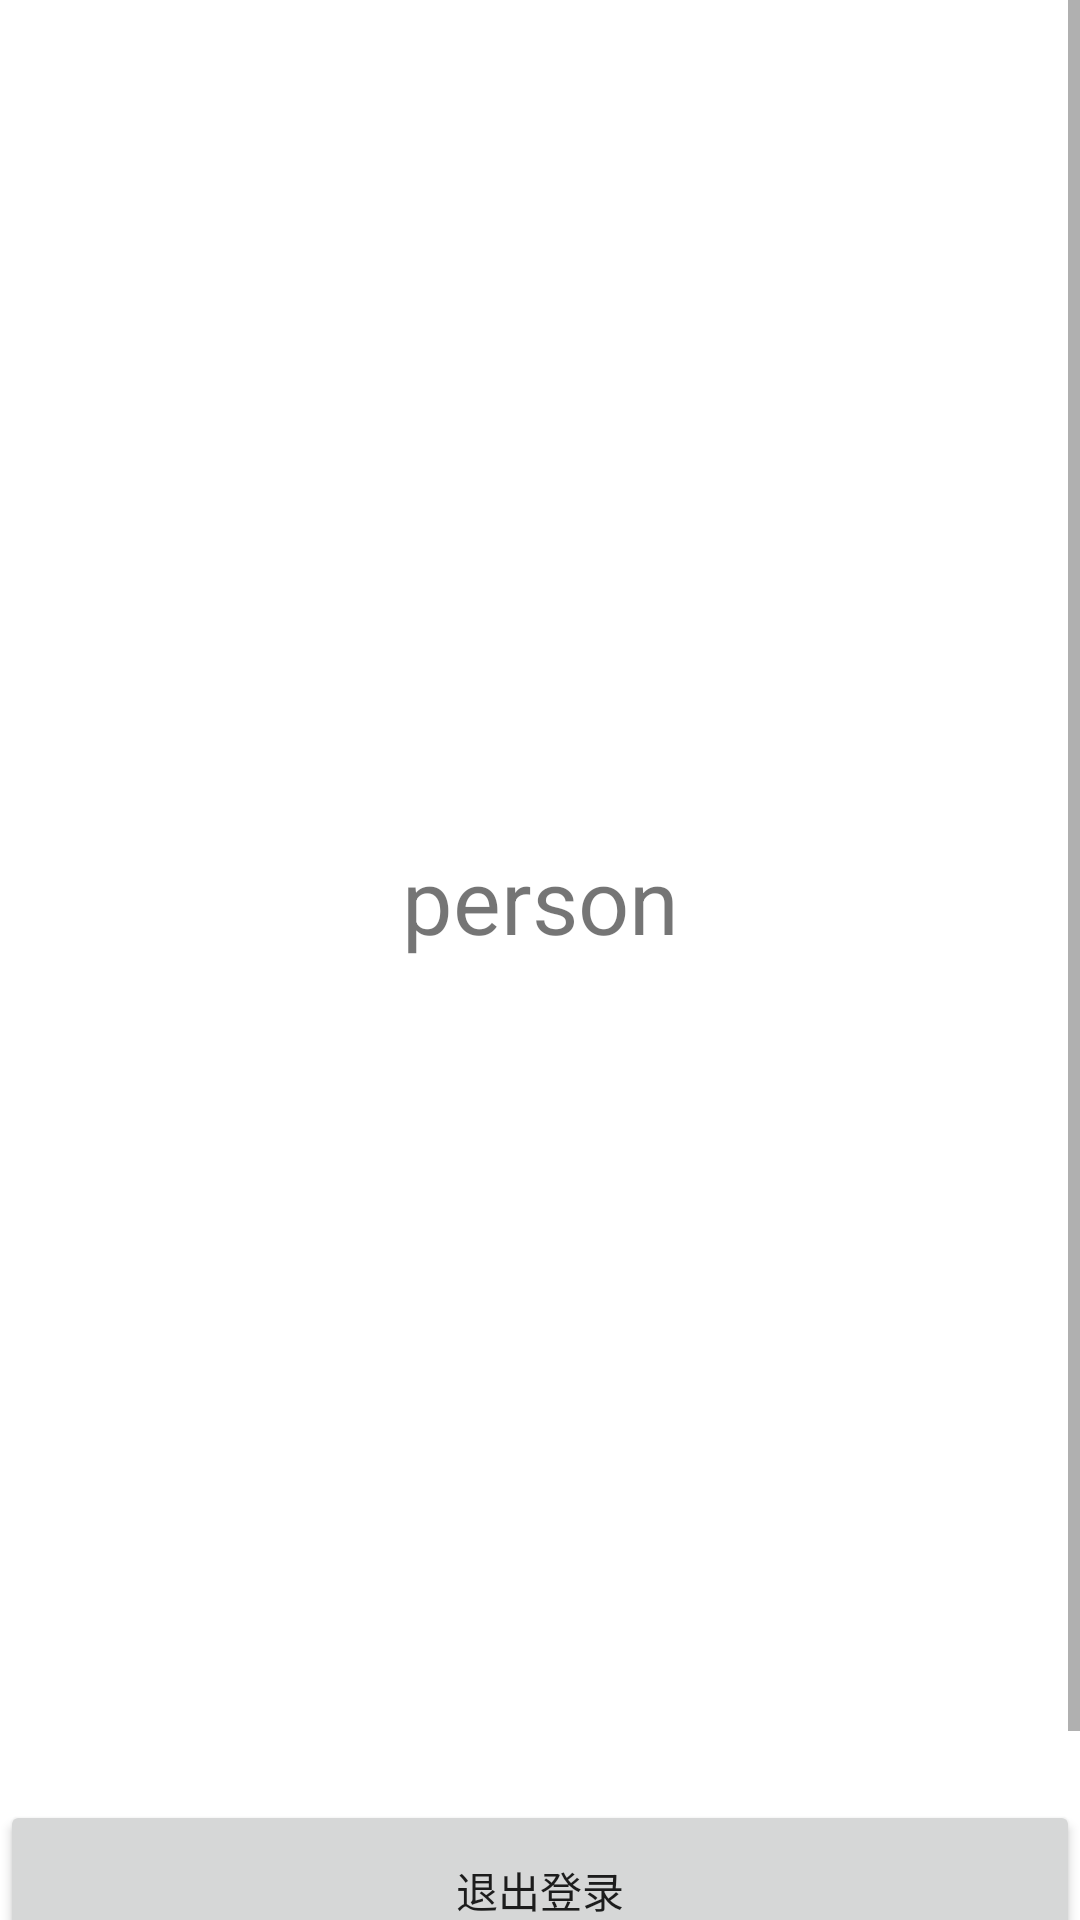

Write the Android layout XML for this screen, with the resource values it uses.
<!-- AndroidManifest.xml: fallback theme Theme.MaterialComponents.DayNight.NoActionBar -->
<!-- res/layout/fragment_person.xml -->
<?xml version="1.0" encoding="utf-8"?>
<ScrollView xmlns:android="http://schemas.android.com/apk/res/android"
    android:layout_width="match_parent"
    android:layout_height="match_parent"
    android:scrollbars="vertical">

    <LinearLayout
        android:layout_width="match_parent"
        android:layout_height="500dp"
        android:orientation="vertical"
        android:paddingBottom="50dp"
        >

        <TextView
            android:id="@+id/tv_person"
            android:layout_width="match_parent"
            android:layout_height="600dp"
            android:gravity="center"
            android:textSize="30sp"
            android:text="person"/>
        <Button
            android:layout_width="match_parent"
            android:layout_height="60dp"
            android:id="@+id/logout"
            android:layout_gravity="center"
            android:text="退出登录"/>


    </LinearLayout>
</ScrollView>
<!-- resources referenced by this layout -->
<resources>

</resources>
